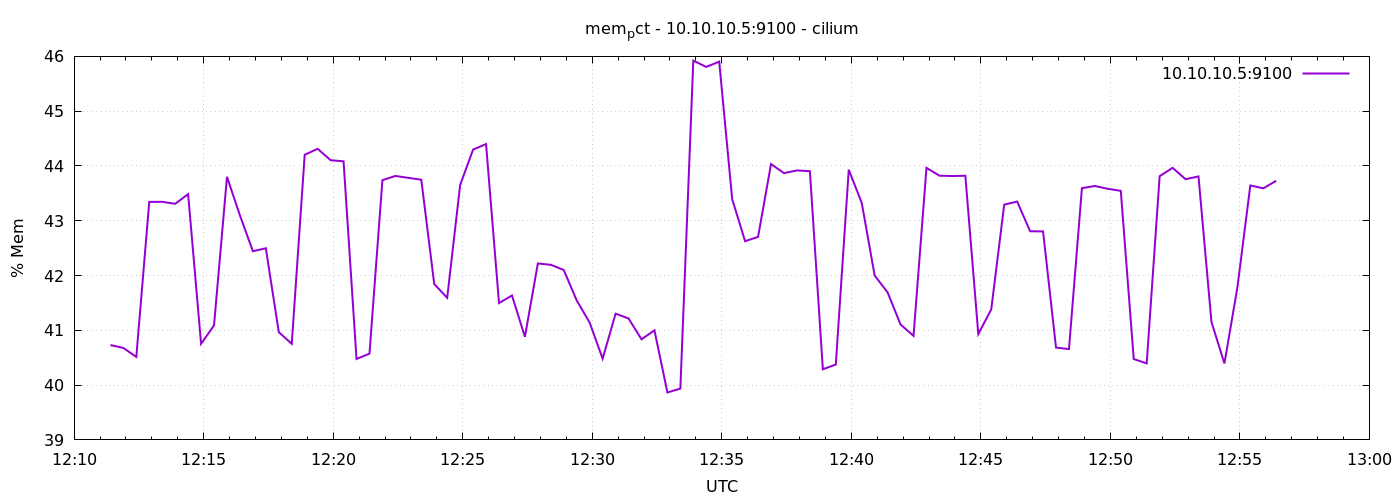

The file beside this chart, header and first rows:
1776946284	40.730976214345205
1776946314	40.68
1776946344	40.51
1776946374	43.34
1776946404	43.35
1776946434	43.31
1776946464	43.49
1776946494	40.75
1776946524	41.09
1776946554	43.8
1776946584	43.1
1776946614	42.44
1776946644	42.5
1776946674	40.97
1776946704	40.75
1776946734	44.2
1776946764	44.31
1776946794	44.1
1776946824	44.09
1776946854	40.48
1776946884	40.57
1776946914	43.74
1776946944	43.82
1776946974	43.78
1776947004	43.75
1776947034	41.84
1776947064	41.59
1776947094	43.65
1776947124	44.3
1776947154	44.4
1776947184	41.5
1776947214	41.64
1776947244	40.88
1776947274	42.22
1776947304	42.2
1776947334	42.1
1776947364	41.54
1776947394	41.14
1776947424	40.48
1776947454	41.3
1776947484	41.22
1776947514	40.84
1776947544	41
1776947574	39.87
1776947604	39.94
1776947634	45.92
1776947664	45.81
1776947694	45.9
1776947724	43.39
1776947754	42.63
1776947784	42.71
1776947814	44.03
1776947844	43.87
1776947874	43.92
1776947904	43.9
1776947934	40.29
1776947964	40.38
1776947994	43.93
1776948024	43.33
1776948054	42
1776948084	41.69
... 30 more rows
